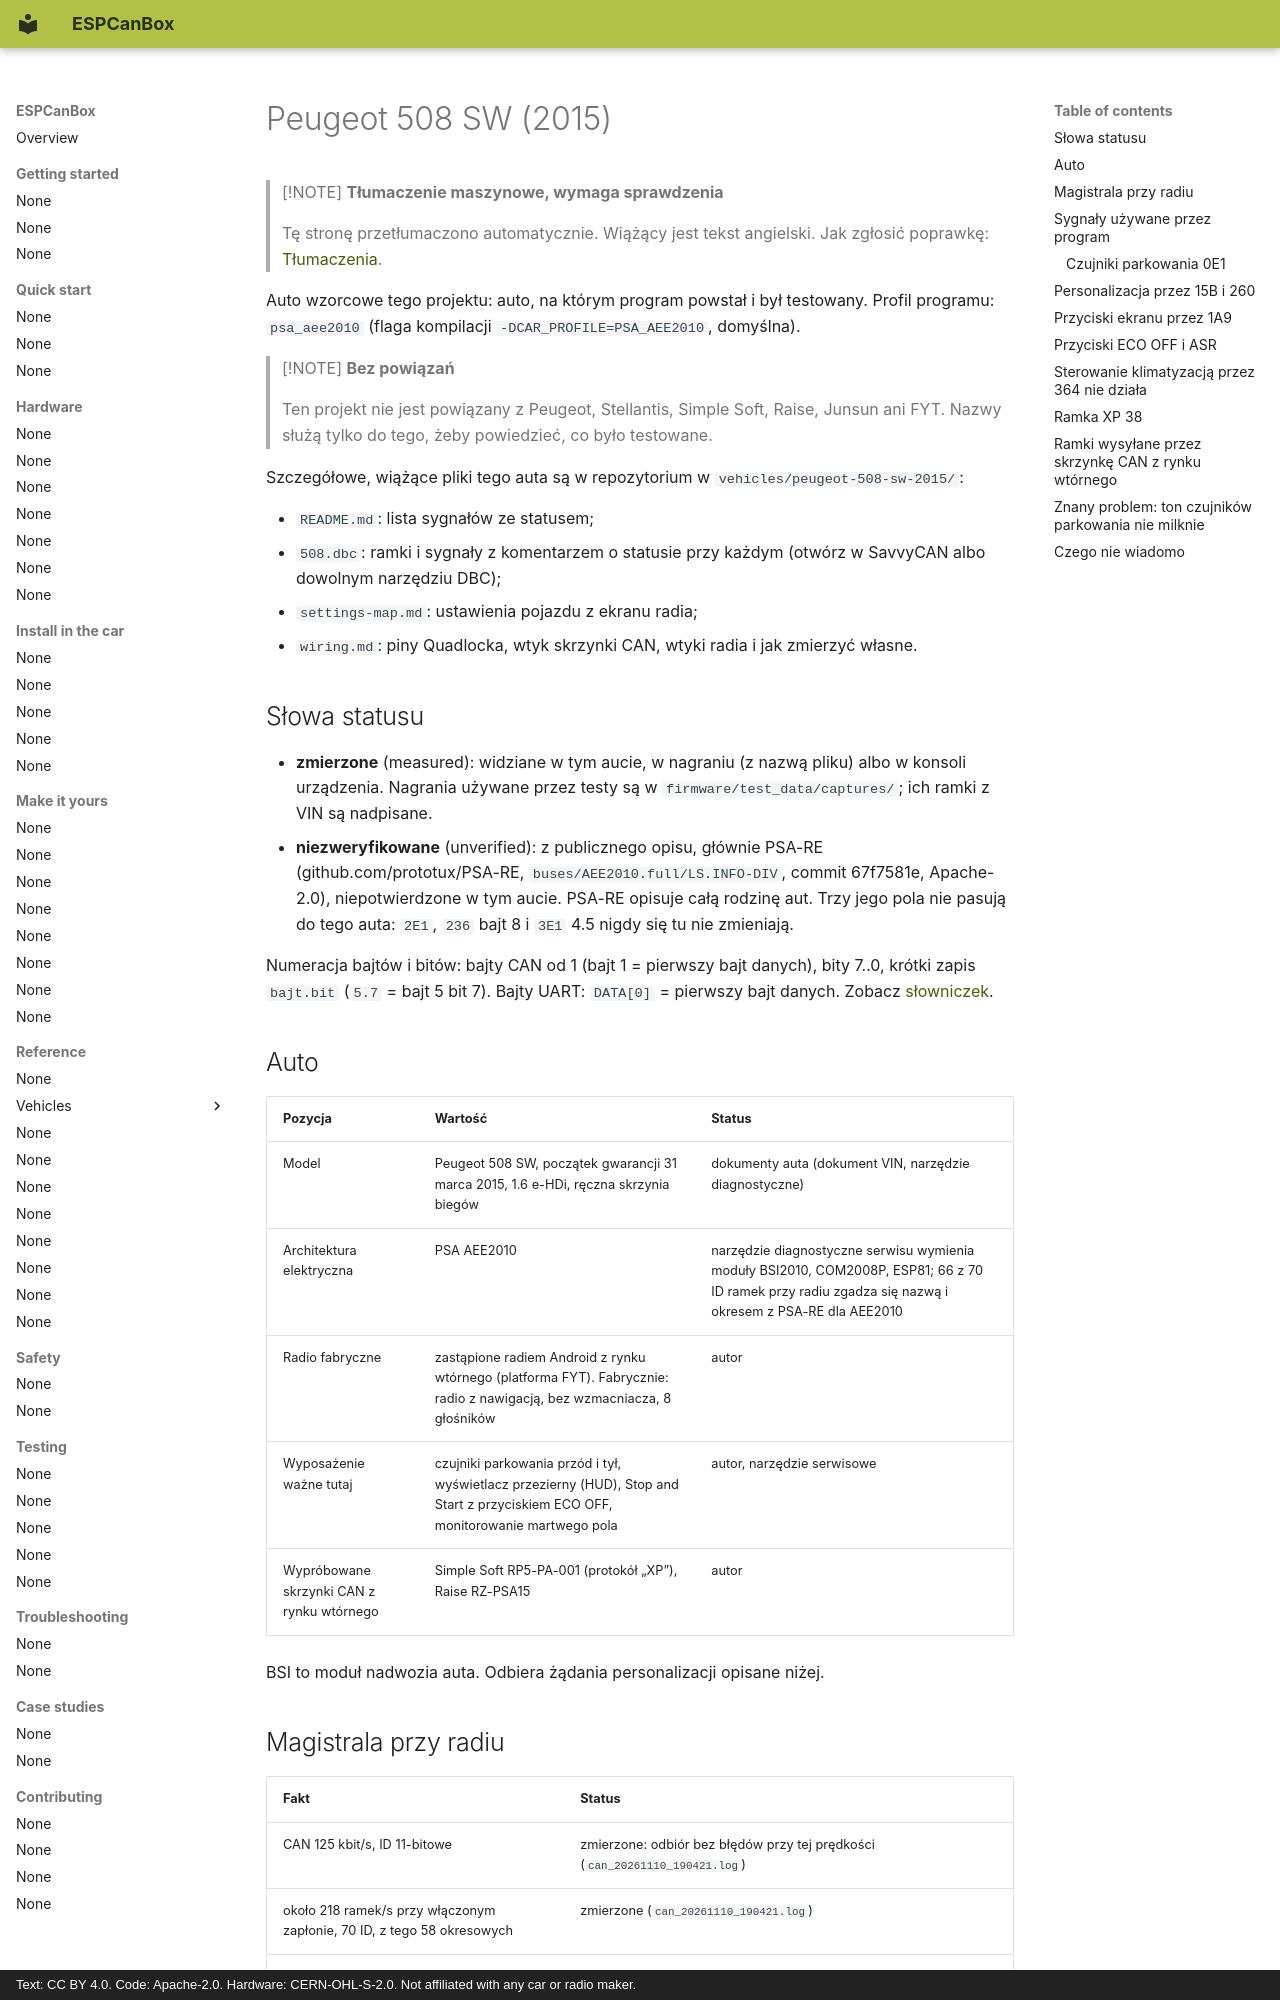

repository: grabowski98/ESPCanBox · page: pl/reference/vehicles/peugeot-508/index.html · generator: mkdocs · copyright: Text: CC BY 4.0. Code: Apache-2.0. Hardware: CERN-OHL-S-2.0. Not affiliated with any car or radio maker.

# Peugeot 508 SW (2015)

> [!NOTE]
> **Tłumaczenie maszynowe, wymaga sprawdzenia**
>
> Tę stronę przetłumaczono automatycznie. Wiążący jest tekst angielski. Jak zgłosić poprawkę:
> [Tłumaczenia](../../contributing/translations.md#send-your-work).

Auto wzorcowe tego projektu: auto, na którym program powstał i był testowany. Profil programu:
`psa_aee2010` (flaga kompilacji `-DCAR_PROFILE=PSA_AEE2010`, domyślna).

> [!NOTE]
> **Bez powiązań**
>
> Ten projekt nie jest powiązany z Peugeot, Stellantis, Simple Soft, Raise, Junsun ani FYT. Nazwy
> służą tylko do tego, żeby powiedzieć, co było testowane.

Szczegółowe, wiążące pliki tego auta są w repozytorium w `vehicles/peugeot-508-sw-2015/`:

- `README.md`: lista sygnałów ze statusem;
- `508.dbc`: ramki i sygnały z komentarzem o statusie przy każdym (otwórz w SavvyCAN albo dowolnym
  narzędziu DBC);
- `settings-map.md`: ustawienia pojazdu z ekranu radia;
- `wiring.md`: piny Quadlocka, wtyk skrzynki CAN, wtyki radia i jak zmierzyć własne.

## Słowa statusu {#status-words}

- **zmierzone** (measured): widziane w tym aucie, w nagraniu (z nazwą pliku) albo w konsoli
  urządzenia. Nagrania używane przez testy są w `firmware/test_data/captures/`; ich ramki z VIN są
  nadpisane.
- **niezweryfikowane** (unverified): z publicznego opisu, głównie PSA-RE
  (github.com/prototux/PSA-RE, `buses/AEE2010.full/LS.INFO-DIV`, commit 67f7581e, Apache-2.0),
  niepotwierdzone w tym aucie. PSA-RE opisuje całą rodzinę aut. Trzy jego pola nie pasują do tego
  auta: `2E1`, `236` bajt 8 i `3E1` 4.5 nigdy się tu nie zmieniają.

Numeracja bajtów i bitów: bajty CAN od 1 (bajt 1 = pierwszy bajt danych), bity 7..0, krótki zapis
`bajt.bit` (`5.7` = bajt 5 bit 7). Bajty UART: `DATA[0]` = pierwszy bajt danych. Zobacz
[słowniczek](../../contributing/glossary.md).

## Auto {#the-car}

| Pozycja | Wartość | Status |
|---|---|---|
| Model | Peugeot 508 SW, początek gwarancji 31 marca 2015, 1.6 e-HDi, ręczna skrzynia biegów | dokumenty auta (dokument VIN, narzędzie diagnostyczne) |
| Architektura elektryczna | PSA AEE2010 | narzędzie diagnostyczne serwisu wymienia moduły BSI2010, COM2008P, ESP81; 66 z 70 ID ramek przy radiu zgadza się nazwą i okresem z PSA-RE dla AEE2010 |
| Radio fabryczne | zastąpione radiem Android z rynku wtórnego (platforma FYT). Fabrycznie: radio z nawigacją, bez wzmacniacza, 8 głośników | autor |
| Wyposażenie ważne tutaj | czujniki parkowania przód i tył, wyświetlacz przezierny (HUD), Stop and Start z przyciskiem ECO OFF, monitorowanie martwego pola | autor, narzędzie serwisowe |
| Wypróbowane skrzynki CAN z rynku wtórnego | Simple Soft RP5-PA-001 (protokół „XP”), Raise RZ-PSA15 | autor |

BSI to moduł nadwozia auta. Odbiera żądania personalizacji opisane niżej.
